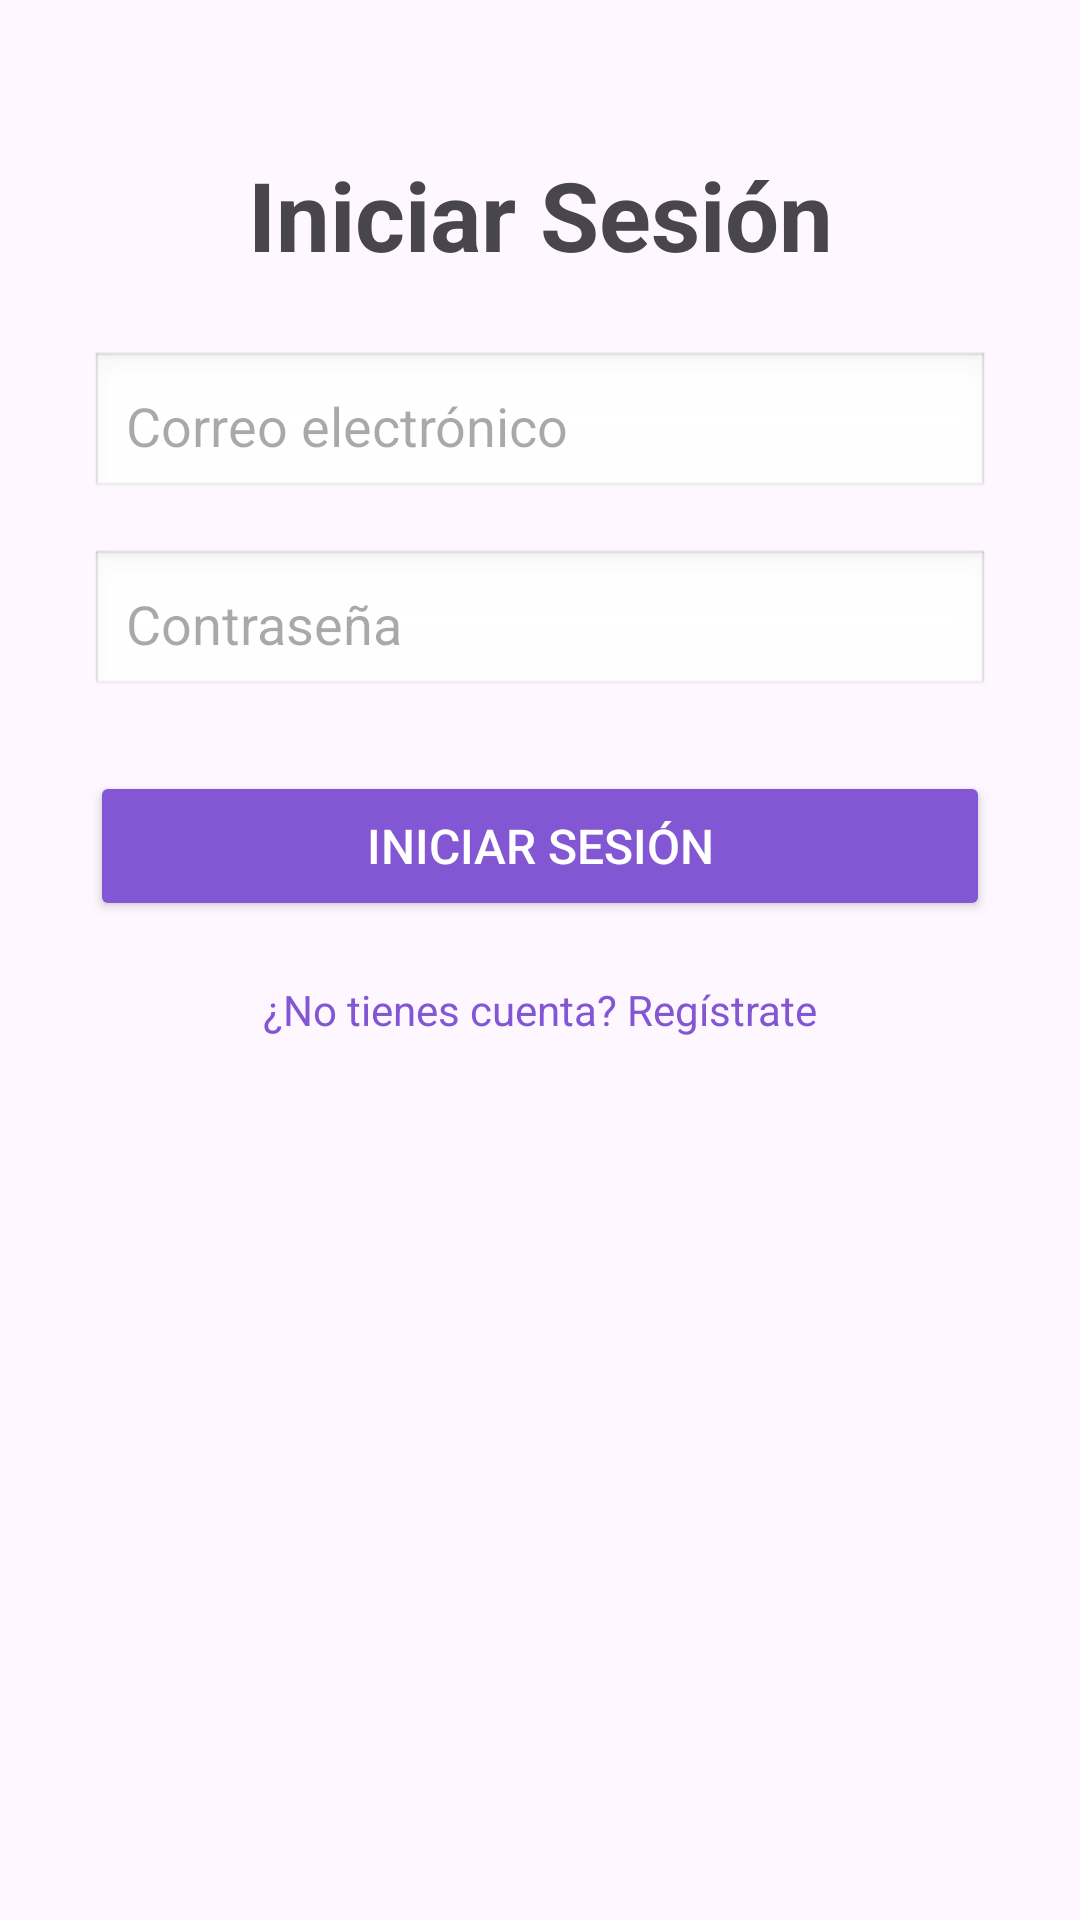

Android layout source for this screen:
<!-- AndroidManifest.xml: application theme Theme.Taller3ICM -->
<!-- res/layout/activity_main.xml -->
<?xml version="1.0" encoding="utf-8"?>
<androidx.constraintlayout.widget.ConstraintLayout
    xmlns:android="http://schemas.android.com/apk/res/android"
    xmlns:app="http://schemas.android.com/apk/res-auto"
    xmlns:tools="http://schemas.android.com/tools"
    android:layout_width="match_parent"
    android:layout_height="match_parent"
    tools:context=".MainActivity">

    <TextView
        android:id="@+id/tvLoginTitle"
        android:layout_width="wrap_content"
        android:layout_height="wrap_content"
        android:text="Iniciar Sesión"
        android:textSize="32sp"
        android:textStyle="bold"
        app:layout_constraintTop_toTopOf="parent"
        app:layout_constraintStart_toStartOf="parent"
        app:layout_constraintEnd_toEndOf="parent"
        android:layout_marginTop="50dp"/>


    <EditText
        android:id="@+id/etEmail"
        android:layout_width="0dp"
        android:layout_height="50dp"
        android:hint="Correo electrónico"
        android:inputType="textEmailAddress"
        android:padding="12dp"
        android:background="@android:drawable/edit_text"
        app:layout_constraintTop_toBottomOf="@id/tvLoginTitle"
        app:layout_constraintStart_toStartOf="parent"
        app:layout_constraintEnd_toEndOf="parent"
        android:layout_marginTop="24dp"
        android:layout_marginHorizontal="30dp"/>

    <EditText
        android:id="@+id/etPassword"
        android:layout_width="0dp"
        android:layout_height="50dp"
        android:hint="Contraseña"
        android:inputType="textPassword"
        android:padding="12dp"
        android:background="@android:drawable/edit_text"
        app:layout_constraintTop_toBottomOf="@id/etEmail"
        app:layout_constraintStart_toStartOf="parent"
        app:layout_constraintEnd_toEndOf="parent"
        android:layout_marginTop="16dp"
        android:layout_marginHorizontal="30dp"/>

    <Button
        android:id="@+id/btnLogin"
        android:layout_width="0dp"
        android:layout_height="50dp"
        android:text="Iniciar Sesión"
        android:backgroundTint="@color/purple"
        android:textColor="@android:color/white"
        android:textSize="16sp"
        app:layout_constraintTop_toBottomOf="@id/etPassword"
        app:layout_constraintStart_toStartOf="parent"
        app:layout_constraintEnd_toEndOf="parent"
        android:layout_marginTop="24dp"
        android:layout_marginHorizontal="30dp"/>

    <TextView
        android:id="@+id/tvGoToRegister"
        android:layout_width="wrap_content"
        android:layout_height="wrap_content"
        android:text="¿No tienes cuenta? Regístrate"
        android:textColor="@color/purple"
        android:textSize="14sp"
        android:clickable="true"
        android:focusable="true"
        app:layout_constraintTop_toBottomOf="@id/btnLogin"
        app:layout_constraintStart_toStartOf="parent"
        app:layout_constraintEnd_toEndOf="parent"
        android:layout_marginTop="20dp"/>
</androidx.constraintlayout.widget.ConstraintLayout>
<!-- resources referenced by this layout -->
<resources>
  <color name="purple">#8356D3</color>
  <style name="Theme.Taller3ICM" parent="Base.Theme.Taller3ICM" />
  <style name="Base.Theme.Taller3ICM" parent="Theme.Material3.DayNight.NoActionBar">
          
          
      </style>
</resources>
